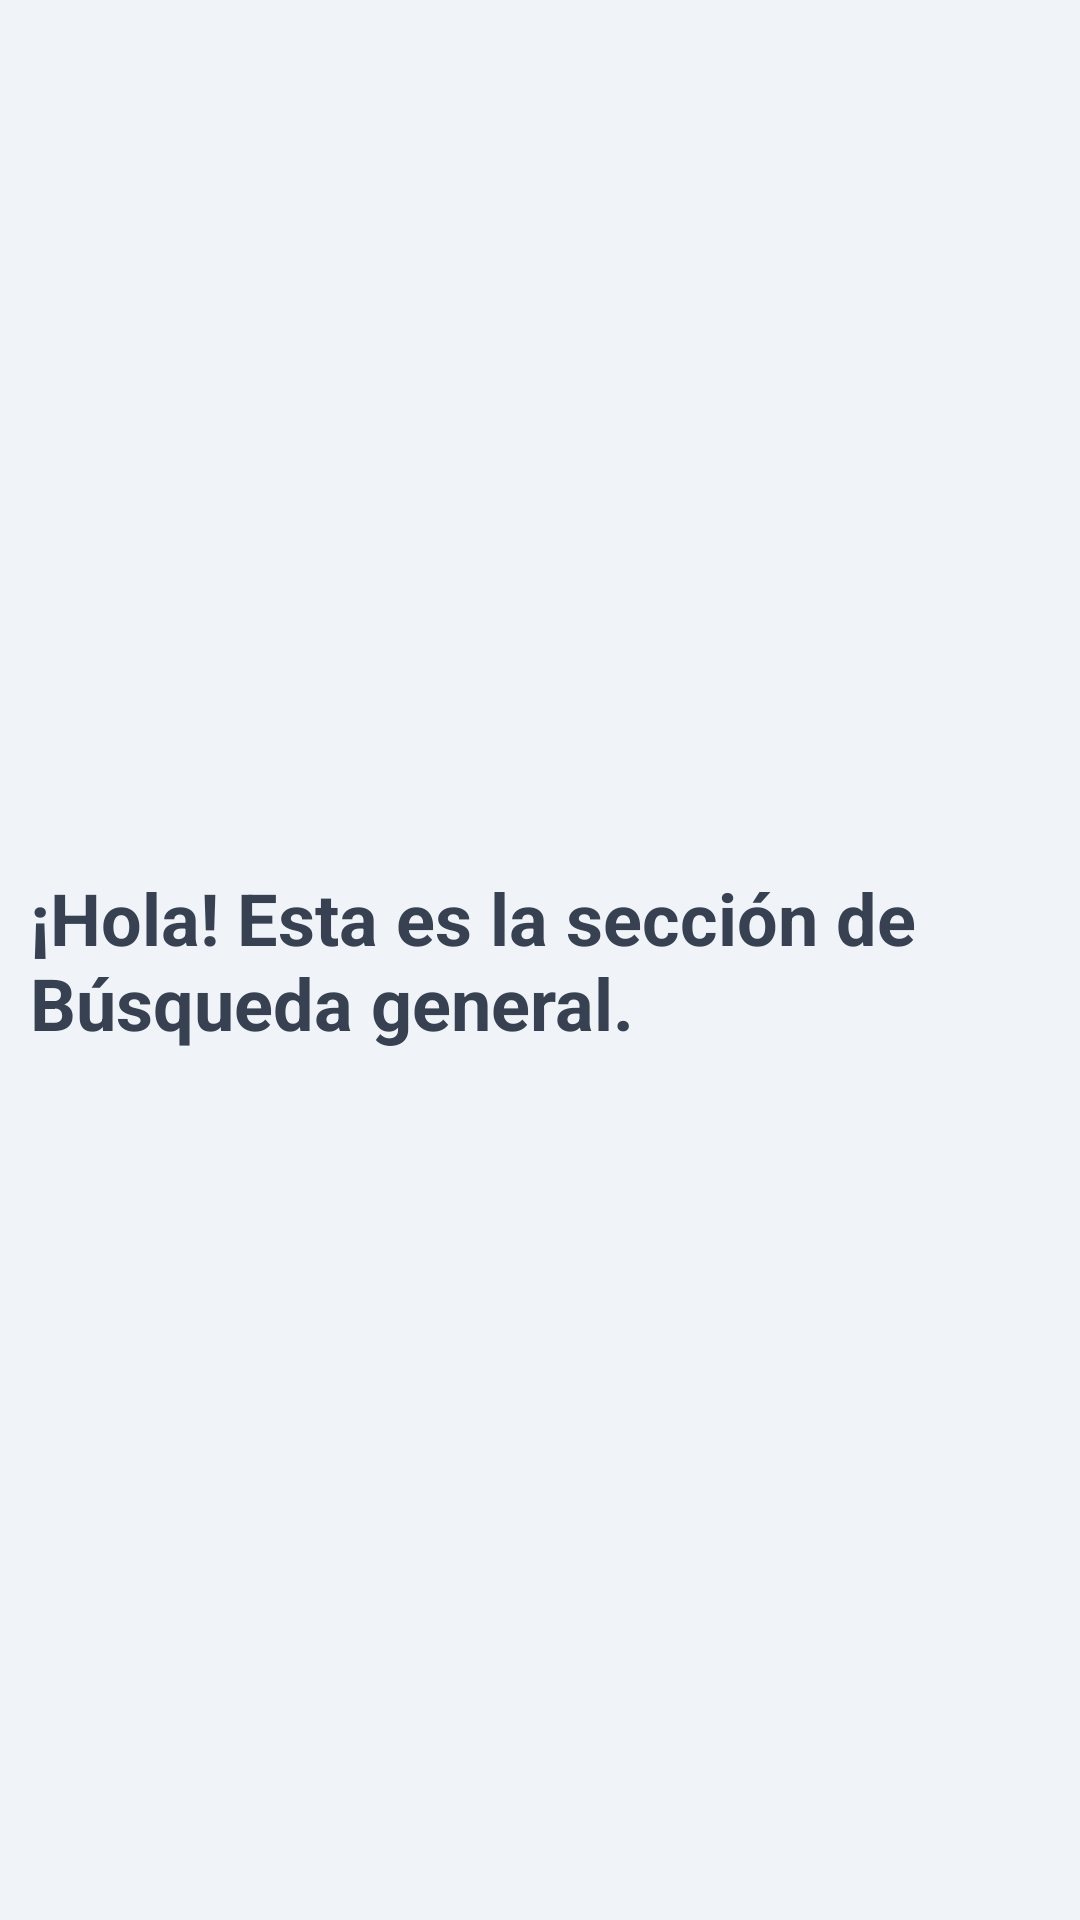

This screen was rendered from an Android layout file. Write that file and the resources it references.
<!-- AndroidManifest.xml: application theme Theme.AppCompat.Light.NoActionBar -->
<!-- res/layout/screen_general_search.xml -->
<?xml version="1.0" encoding="utf-8"?>
<LinearLayout xmlns:android="http://schemas.android.com/apk/res/android"
    android:layout_width="match_parent"
    android:layout_height="match_parent"
    android:orientation="vertical"
    android:gravity="center"
    android:padding="10dp"
    android:background="#F0F4F8">

    <TextView
        android:layout_width="wrap_content"
        android:layout_height="wrap_content"
        android:text="¡Hola! Esta es la sección de Búsqueda general."
        android:textSize="24sp"
        android:textColor="#374151"
        android:textStyle="bold" />
</LinearLayout>
<!-- resources referenced by this layout -->
<resources>

</resources>
